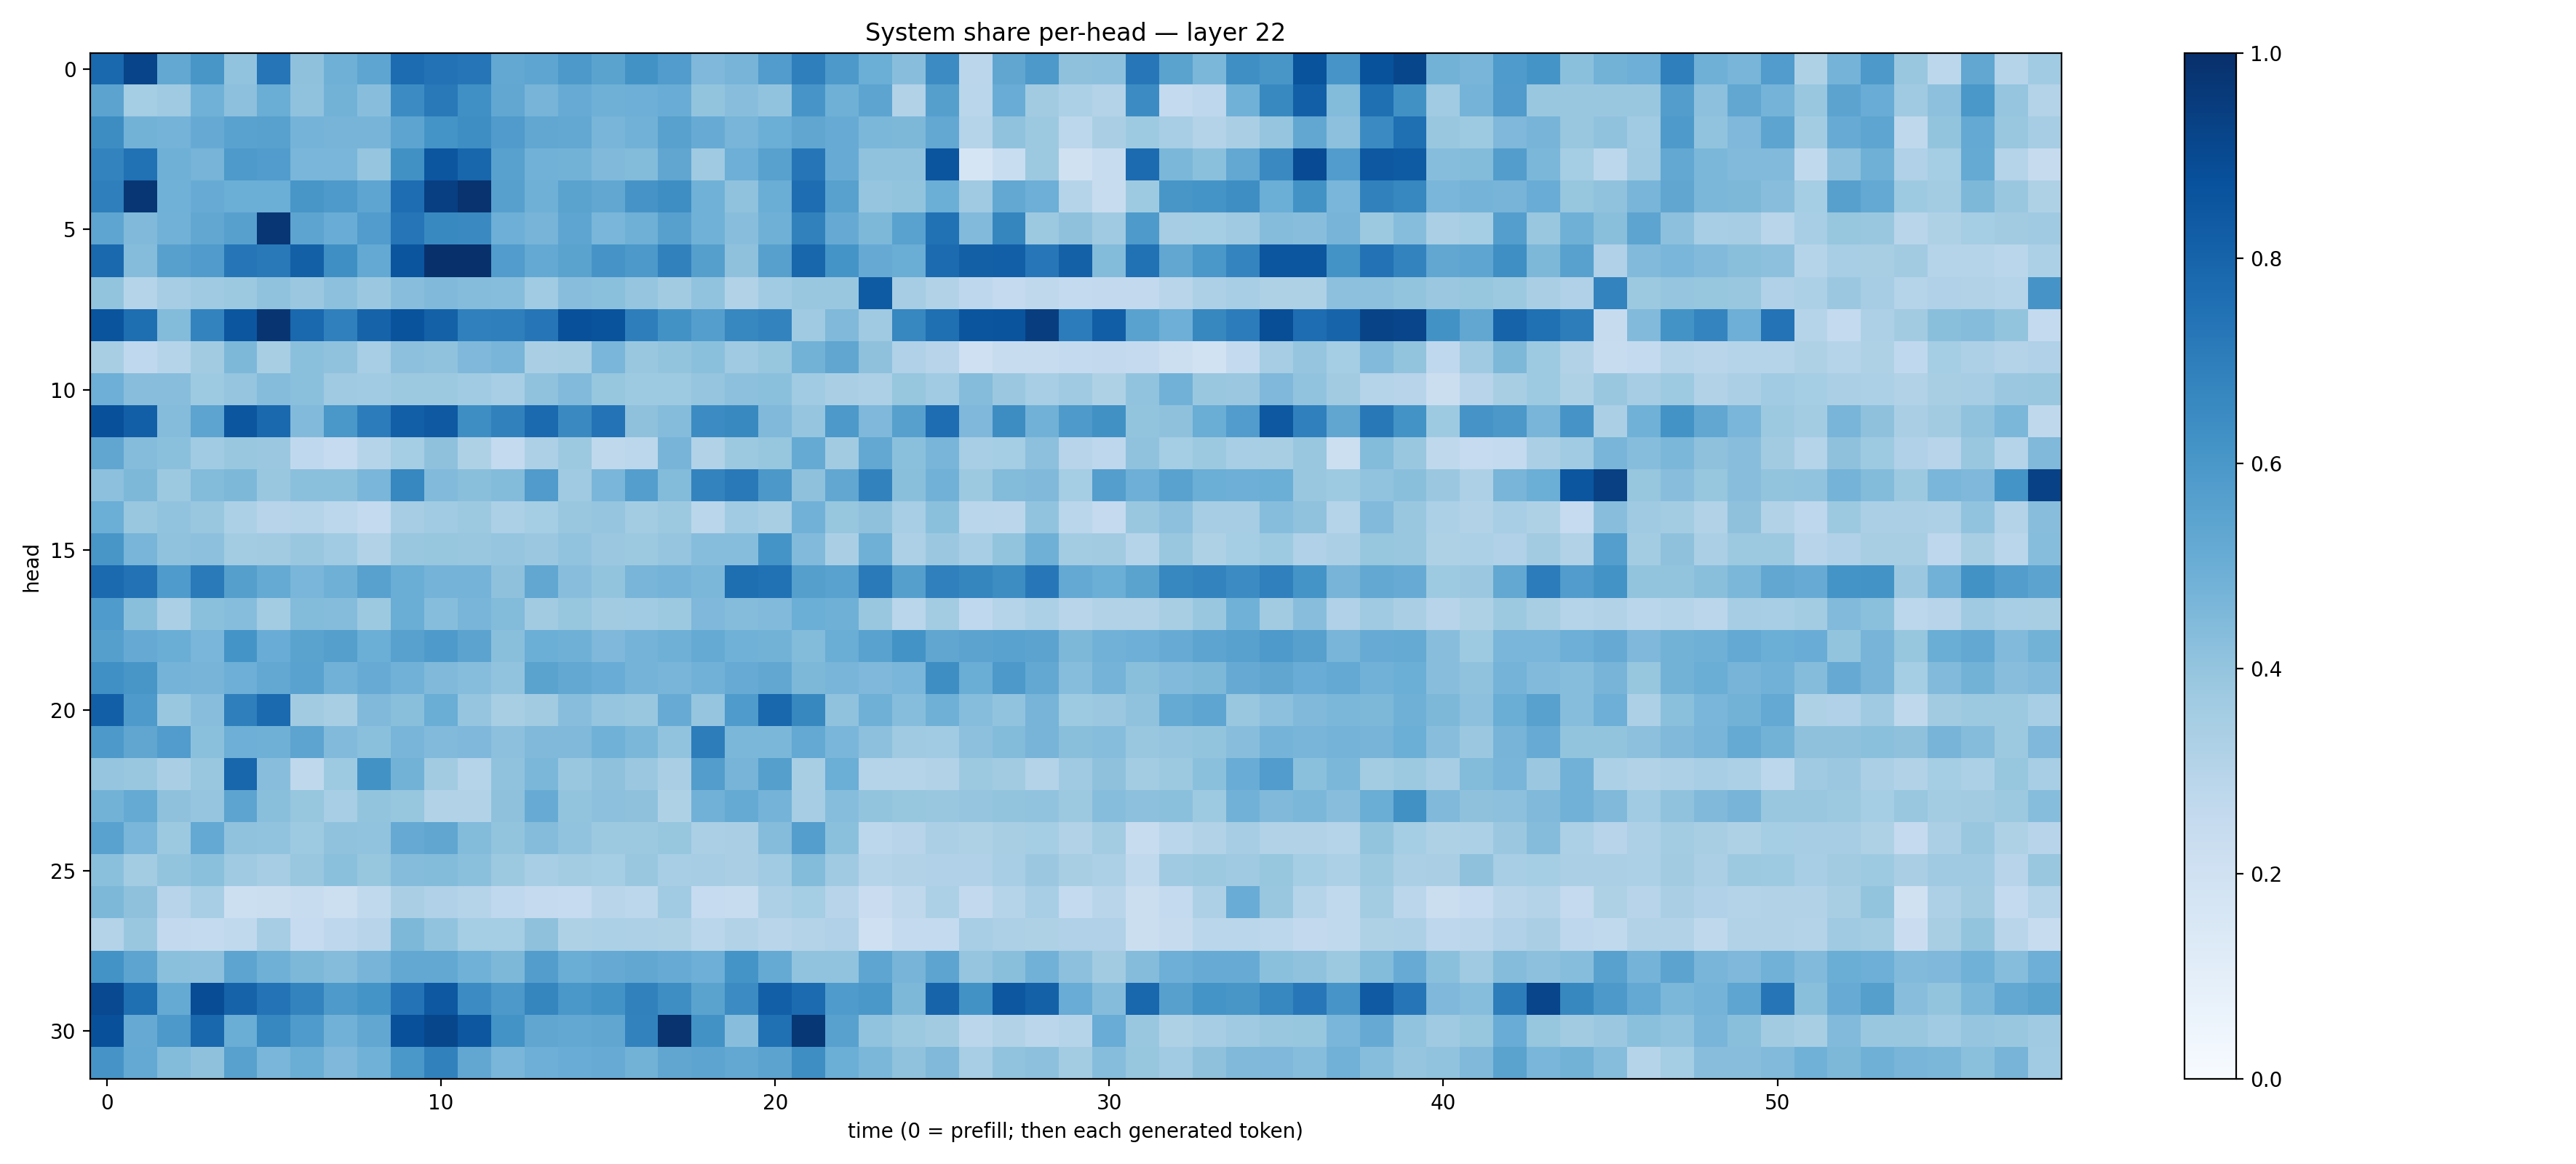

Values plotted in this chart, from the file beside it:
0.7787161, 0.91841644, 0.527017, 0.602788, 0.40562215, 0.731793, 0.41273105, 0.49122012, 0.536171, 0.76810163, 0.74416363, 0.7343421, 0.52619284, 0.53846306, 0.5899931, 0.55072594, 0.62141794, 0.5752465, 0.4512208, 0.47132748, 0.57767695, 0.6928189, 0.59002626, 0.4994592
0.5438, 0.3537, 0.3681, 0.4851, 0.4172, 0.5005, 0.4082, 0.4796, 0.4263, 0.6468, 0.7172, 0.6328, 0.5312, 0.472, 0.5081, 0.492, 0.4957, 0.5062, 0.4008, 0.4261, 0.4059, 0.6062, 0.4884, 0.5397
0.644, 0.4801, 0.4754, 0.5141, 0.5541, 0.5575, 0.474, 0.4701, 0.4712, 0.5419, 0.6133, 0.6396, 0.5816, 0.5299, 0.5242, 0.4675, 0.4819, 0.5583, 0.5089, 0.4656, 0.4983, 0.5338, 0.5082, 0.4589
0.679, 0.7486, 0.4907, 0.4715, 0.5897, 0.5779, 0.4618, 0.4638, 0.397, 0.6275, 0.8552, 0.7895, 0.5558, 0.4841, 0.4791, 0.4466, 0.4405, 0.533, 0.37, 0.4926, 0.5567, 0.729, 0.5116, 0.4081
0.6918, 0.973, 0.4863, 0.5082, 0.4979, 0.4994, 0.602, 0.5863, 0.5373, 0.7646, 0.9396, 0.9878, 0.5606, 0.4908, 0.5506, 0.5285, 0.6108, 0.6396, 0.4854, 0.4066, 0.5, 0.7649, 0.5547, 0.398
0.5375, 0.4487, 0.4806, 0.5308, 0.5609, 0.974, 0.5425, 0.5069, 0.5777, 0.7326, 0.6576, 0.6531, 0.4932, 0.4707, 0.5372, 0.4625, 0.489, 0.5596, 0.4848, 0.4269, 0.4895, 0.6854, 0.5136, 0.4569
0.7807, 0.4364, 0.5613, 0.5811, 0.7303, 0.7175, 0.8133, 0.633, 0.5198, 0.856, 0.9943, 0.9995, 0.5744, 0.5217, 0.5506, 0.6124, 0.5921, 0.6864, 0.5644, 0.4139, 0.5605, 0.7915, 0.6158, 0.5139
0.3987, 0.3007, 0.3501, 0.3674, 0.3755, 0.4083, 0.3821, 0.4152, 0.3827, 0.4286, 0.4481, 0.4374, 0.4299, 0.3641, 0.4277, 0.4217, 0.3983, 0.362, 0.4038, 0.312, 0.3662, 0.3865, 0.3857, 0.8325
0.8617, 0.7594, 0.4405, 0.6783, 0.8532, 0.9801, 0.7815, 0.6894, 0.8015, 0.866, 0.8098, 0.6911, 0.6928, 0.732, 0.8776, 0.8664, 0.6957, 0.6235, 0.5683, 0.6659, 0.6779, 0.3703, 0.4486, 0.3695
0.3405, 0.2685, 0.2996, 0.3627, 0.4534, 0.3414, 0.4189, 0.4078, 0.3469, 0.4142, 0.4077, 0.4513, 0.4672, 0.3372, 0.3405, 0.4639, 0.3832, 0.3997, 0.4188, 0.3696, 0.3906, 0.4771, 0.5339, 0.4129
0.4935, 0.4277, 0.4281, 0.3734, 0.3967, 0.4347, 0.4189, 0.3695, 0.3668, 0.3777, 0.3774, 0.3651, 0.3444, 0.4091, 0.4443, 0.3922, 0.3735, 0.3711, 0.397, 0.4164, 0.4207, 0.3635, 0.3376, 0.3255
0.8761, 0.819, 0.4369, 0.5423, 0.8546, 0.7798, 0.4415, 0.601, 0.706, 0.8175, 0.8411, 0.6375, 0.6856, 0.7737, 0.654, 0.7412, 0.4121, 0.4343, 0.6459, 0.6581, 0.4476, 0.3971, 0.5923, 0.4509
0.5348, 0.4347, 0.4204, 0.3655, 0.3873, 0.3799, 0.268, 0.2475, 0.3006, 0.3546, 0.4139, 0.3207, 0.256, 0.3257, 0.3785, 0.2728, 0.2783, 0.4717, 0.3151, 0.3781, 0.3921, 0.5165, 0.3622, 0.5263
0.4172, 0.456, 0.3777, 0.4375, 0.4568, 0.3851, 0.4196, 0.419, 0.464, 0.6662, 0.4452, 0.4225, 0.4396, 0.5813, 0.3678, 0.4642, 0.5694, 0.4394, 0.6786, 0.715, 0.5974, 0.412, 0.5294, 0.6823
0.497, 0.3888, 0.4054, 0.3896, 0.3291, 0.2965, 0.3008, 0.2811, 0.2569, 0.3487, 0.3671, 0.3758, 0.3309, 0.3525, 0.3888, 0.3974, 0.356, 0.3773, 0.287, 0.3667, 0.3433, 0.4818, 0.3927, 0.4106
0.6016, 0.468, 0.4081, 0.4156, 0.3588, 0.3625, 0.3846, 0.3656, 0.3151, 0.3884, 0.3911, 0.3897, 0.3953, 0.3815, 0.4052, 0.3811, 0.3772, 0.3963, 0.4298, 0.4298, 0.6152, 0.4426, 0.3396, 0.4913
0.7737, 0.7454, 0.5839, 0.7133, 0.5625, 0.5159, 0.4632, 0.4916, 0.5553, 0.5013, 0.4755, 0.4733, 0.4133, 0.5293, 0.4259, 0.3986, 0.4657, 0.4752, 0.4578, 0.7588, 0.7472, 0.5656, 0.551, 0.7117
0.5855, 0.4247, 0.3328, 0.4186, 0.4311, 0.3574, 0.4411, 0.4337, 0.3766, 0.5029, 0.4326, 0.4663, 0.4396, 0.3626, 0.3943, 0.36, 0.367, 0.3784, 0.4508, 0.4346, 0.4448, 0.4998, 0.4886, 0.3862
0.5645, 0.5143, 0.5001, 0.4619, 0.6135, 0.5072, 0.547, 0.5641, 0.4985, 0.5557, 0.5883, 0.5436, 0.4237, 0.4996, 0.4899, 0.453, 0.4751, 0.491, 0.5171, 0.4859, 0.4768, 0.4412, 0.5031, 0.5515
0.6309, 0.6024, 0.4751, 0.47, 0.4934, 0.5273, 0.5543, 0.4822, 0.5091, 0.4833, 0.4475, 0.4333, 0.4055, 0.5471, 0.5248, 0.5075, 0.4747, 0.4677, 0.4835, 0.5099, 0.5294, 0.4554, 0.4668, 0.4528
0.8202, 0.5876, 0.3829, 0.429, 0.693, 0.7748, 0.3611, 0.3417, 0.4475, 0.4234, 0.5021, 0.3976, 0.3431, 0.3616, 0.4264, 0.3962, 0.3861, 0.5116, 0.3968, 0.5855, 0.789, 0.6605, 0.4093, 0.4902
0.5899, 0.5338, 0.5767, 0.4205, 0.4931, 0.491, 0.5412, 0.4438, 0.4213, 0.4655, 0.4436, 0.4503, 0.4176, 0.4472, 0.4488, 0.4877, 0.4588, 0.4044, 0.6995, 0.4589, 0.4592, 0.5208, 0.4638, 0.4167
0.3982, 0.3851, 0.3391, 0.3896, 0.7926, 0.4288, 0.271, 0.3746, 0.6233, 0.4784, 0.3631, 0.3033, 0.4085, 0.4606, 0.3858, 0.4108, 0.3813, 0.3363, 0.5715, 0.4692, 0.5627, 0.3417, 0.4997, 0.3028
0.4776, 0.5182, 0.4133, 0.398, 0.5396, 0.4222, 0.3928, 0.3472, 0.3993, 0.391, 0.311, 0.3119, 0.4137, 0.5093, 0.3987, 0.4168, 0.411, 0.3211, 0.4828, 0.5174, 0.4739, 0.3498, 0.4316, 0.4005
0.5525, 0.4617, 0.3762, 0.5214, 0.4086, 0.4059, 0.3749, 0.4093, 0.4044, 0.5146, 0.5323, 0.4384, 0.3986, 0.4347, 0.4048, 0.3763, 0.3753, 0.392, 0.3337, 0.3391, 0.4339, 0.5664, 0.4192, 0.2787
0.4197, 0.3586, 0.4014, 0.4188, 0.37, 0.35, 0.387, 0.4206, 0.391, 0.4363, 0.4388, 0.418, 0.3783, 0.3462, 0.3586, 0.3518, 0.3855, 0.3451, 0.3482, 0.3365, 0.3635, 0.4389, 0.3682, 0.3045
0.4532, 0.4112, 0.293, 0.3459, 0.2165, 0.2223, 0.2367, 0.215, 0.2626, 0.3368, 0.3174, 0.3012, 0.2687, 0.2528, 0.2486, 0.2927, 0.2792, 0.3645, 0.2497, 0.2373, 0.3268, 0.3541, 0.2968, 0.2277
0.3064, 0.3864, 0.2585, 0.2539, 0.2649, 0.3495, 0.247, 0.2746, 0.2967, 0.4546, 0.4029, 0.3522, 0.3541, 0.4135, 0.3241, 0.3288, 0.3247, 0.3218, 0.2858, 0.3156, 0.2928, 0.3053, 0.3199, 0.2057
0.619, 0.5411, 0.4211, 0.4174, 0.5403, 0.4899, 0.4542, 0.4353, 0.4705, 0.5237, 0.5241, 0.4875, 0.4561, 0.5712, 0.502, 0.5137, 0.5292, 0.509, 0.4955, 0.6137, 0.5184, 0.4056, 0.4027, 0.538
0.8984, 0.7553, 0.5179, 0.8871, 0.8015, 0.7402, 0.6791, 0.5881, 0.6146, 0.7414, 0.8473, 0.6472, 0.5911, 0.669, 0.6004, 0.6182, 0.6855, 0.6389, 0.5481, 0.6455, 0.8179, 0.77, 0.5856, 0.6001
0.8778, 0.5122, 0.5926, 0.7889, 0.5032, 0.6653, 0.5852, 0.4821, 0.5307, 0.8776, 0.9104, 0.8491, 0.6193, 0.5345, 0.5254, 0.5331, 0.6806, 0.9873, 0.6228, 0.4274, 0.7519, 0.9701, 0.558, 0.4055
0.6126, 0.5196, 0.4406, 0.4132, 0.5564, 0.4648, 0.5027, 0.4497, 0.4882, 0.6013, 0.6844, 0.5302, 0.4641, 0.4959, 0.5044, 0.5107, 0.4804, 0.5337, 0.5407, 0.5261, 0.5436, 0.6395, 0.4977, 0.4607
